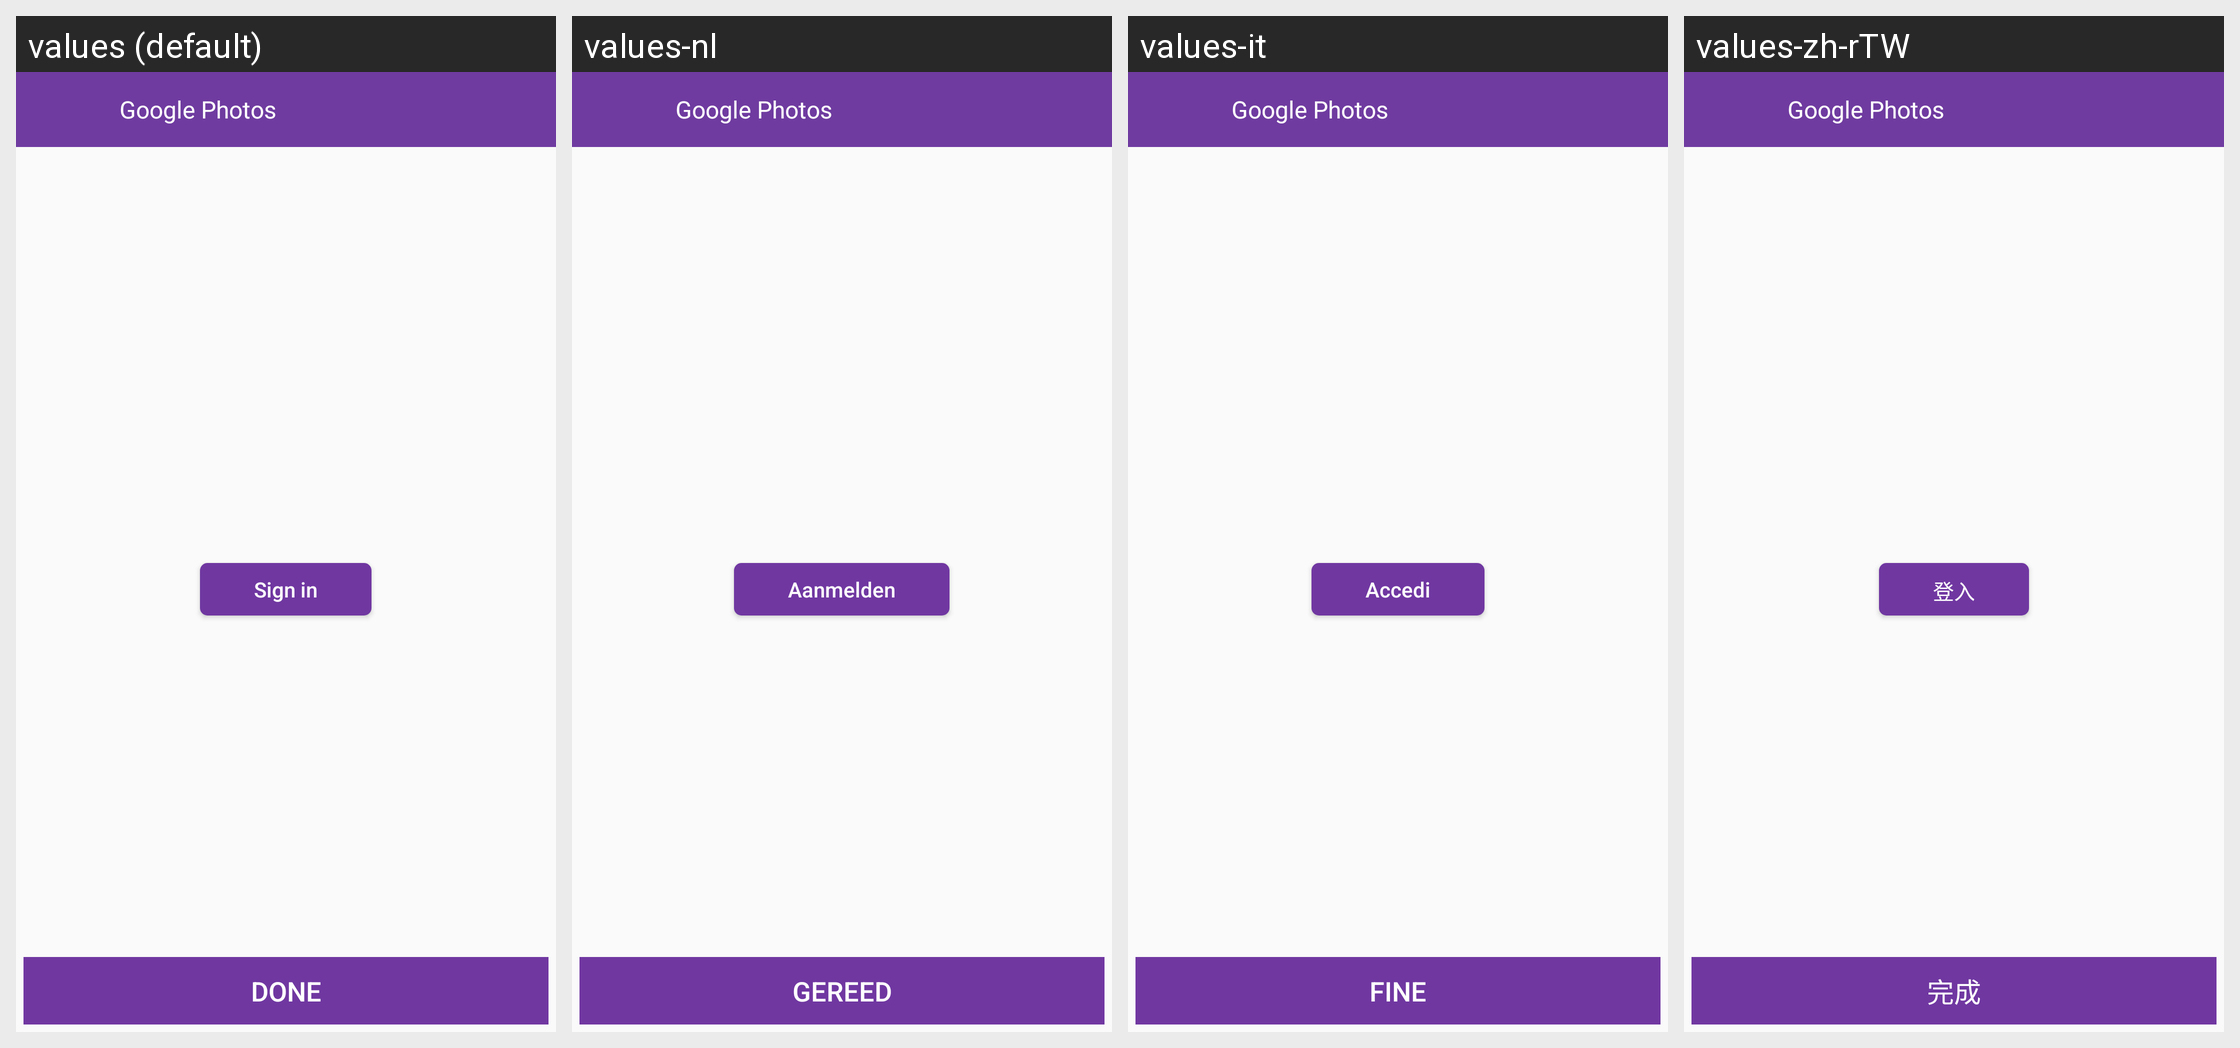

The Android screen above is rendered under several locales of the same app. Produce the string resources it draws, with the default and per-locale values.
Android screen res/layout/activity_gallery.xml rendered under 4 locales, left to right: values (default), values-nl, values-it, values-zh-rTW. Device: Nexus 5 (rendered at 1080×1920; each locale shown at half size, 540×960, under a caption strip naming it); theme AppTheme.
Other locales in the repository, not shown: values-af, values-bn, values-ca, values-cs, values-da, values-da-rDK, values-de, values-en-rGB, values-en-rIN, values-es, values-fi, values-fr, values-fr-rCA, values-gu, values-hi, values-hr, values-hu, values-in, values-iw, values-ja, values-kn, values-ko, values-ko-rKR, values-lt, values-lv, values-ml, values-mr, values-ms, values-nb, values-nb-rNO, values-pa, values-pl, values-pt, values-pt-rBR, values-ro, values-ru, values-sk, values-sr, values-sv, values-sv-rSE, values-sw, values-te, values-tr, values-uk, values-zh-rCN, values-zh-rHK.
Strings drawn on this screen, with the default value and each locale's value (text and hints the layout hard-codes, and strings that could not be matched under every locale, appear in the picture but are not listed):

google_sign_in
  values: Sign in
  values-nl: Aanmelden
  values-it: Accedi
  values-zh-rTW: 登入

gallery_done
  values: Done
  values-nl: Gereed
  values-it: Fine
  values-zh-rTW: 完成
